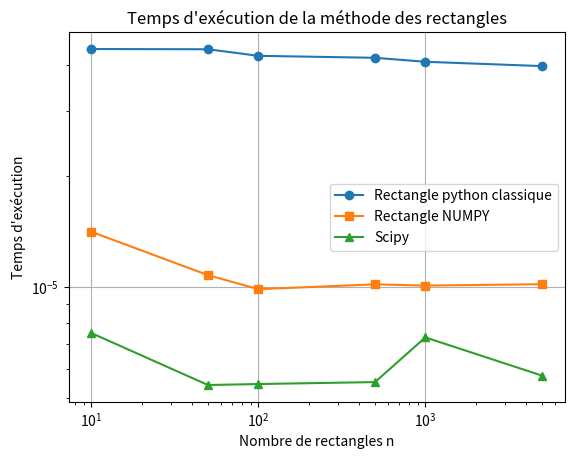

The matplotlib source for this figure:
import numpy as np
from scipy.integrate import quad
import timeit
import matplotlib.pyplot as plt


def rectangle_python_classique(p1,p2,p3,p4,a,b,n):
    taille_intervalle=(b-a)/n


    valeur_y = []
    integrale =0
    for i in range(n):
        valeur_y.append(calculer_valeur_y(p1,p2,p3,p4,a+taille_intervalle/2+i*taille_intervalle))
        #print (f"voici la liste des valeurs en y {valeur_y}")
        hauteur_rectangle=(calculer_valeur_y(p1, p2, p3, p4, a + taille_intervalle / 2 + i * taille_intervalle))
        integrale+=hauteur_rectangle*taille_intervalle
        #print (f"voici l'intgrale des valeurs en y {integrale}")
    return integrale

def calculer_valeur_y(p1,p2,p3,p4,x):
    return p1+p2*x+p3*x**2+p4*x**3


def erreur_integration (p1,p2,p3,p4,a,b,n):
    resultat_analytique, erreur = quad(lambda x: calculer_valeur_y(p1,p2,p3,p4,x), a, b)
    print (f"le résultat analytique est de : {resultat_analytique}")
    erreur_integrale = abs(rectangle_numpy(p1,p2,p3,p4,a,b,n) - resultat_analytique) / resultat_analytique
    print(f"l'erreur estd e {erreur_integrale}")
    return erreur_integrale

def rectangle_numpy(p1,p2,p3,p4,a,b,n):
    taille_intervalle = (b - a) / n

    x=np.linspace(a+taille_intervalle/2,b-taille_intervalle/2,n)

    integrale=np.sum(calculer_valeur_y(p1,p2,p3,p4,x)*taille_intervalle)
    return integrale

def tracer_courbe_convergence_rectangle(p1,p2,p3,p4,a,b,valeur_n):

    erreurs = []
    for i in valeur_n:
        erreurs.append(erreur_integration(p1,p2,p3,p4,a,b,i))
        print(f"la valeur de n est de {i}")
    print (f"les erreurs sont de : {erreurs}")

    plt.figure()

    plt.loglog(valeur_n, erreurs, 'o-')

    plt.xlabel("Nombre de rectangles n")
    plt.ylabel("Erreur absolue")
    plt.title("Convergence de la méthode des rectangles")
    plt.grid(True)

    plt.show()


def tracer_courbe_temps_execution(p1,p2,p3,p4,a,b,valeur_n):

    temps_python_classique = []
    temps_numpy = []
    temps_scipy = []

    for i in valeur_n:
        temps_python_classique.append(timeit.timeit(lambda : rectangle_python_classique(1,2,3,4,0,10,100),number=10)/10)
        temps_numpy.append(timeit.timeit(lambda: rectangle_numpy(1, 2, 3, 4, 0, 10, 100), number=10) / 10)
        temps_scipy.append(timeit.timeit(lambda: quad(lambda x: calculer_valeur_y(p1,p2,p3,p4,x), a, b), number=10) / 10)

        print(f"la valeur de n est de {i}")


    plt.figure()

    plt.loglog(valeur_n, temps_python_classique, 'o-', label='Rectangle python classique')
    plt.loglog(valeur_n, temps_numpy, 's-', label='Rectangle NUMPY')
    plt.loglog(valeur_n, temps_scipy, '^-', label='Scipy')

    plt.xlabel("Nombre de rectangles n")
    plt.ylabel("Temps d'exécution")
    plt.title("Temps d'exécution de la méthode des rectangles")
    plt.grid(True)
    plt.legend()
    plt.show()


if __name__ == "__main__":

    print(f"Voici la réponse de l'intégrale : {rectangle_python_classique(1,2,3,4,0,10,10)}")
    print(f"Voici la réponse de l'intégrale : {rectangle_numpy(1,2,3,4,0,10,10)}")

    erreur_integration(1,2,3,4,0,10,10)

    tracer_courbe_temps_execution(
        1,
        2,
        3,
        4,
        0,
        10,
        [10,50,100,500,1000,5000]
    )
